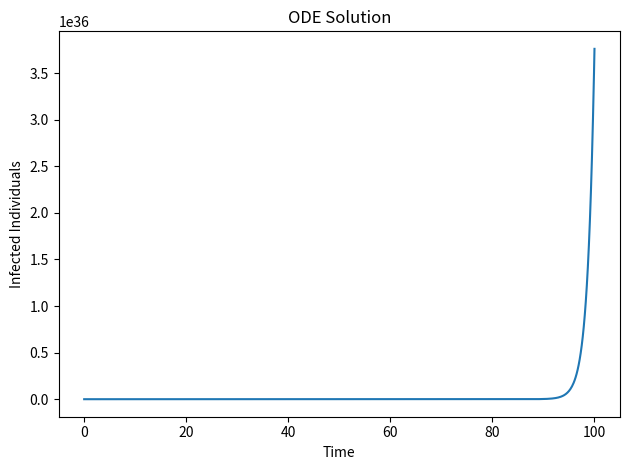

Write the Python code that produced this figure.
import numpy as np
import scipy.integrate
import matplotlib.pyplot as plt

# ok so once able to replicate their results
# we can try refitting the model (initially performed for SARS) to different diseases (measles, influenza, COVID-19)
# this will be done using the same general model and using MLE to
# estimate new parameters corresponding to different diseases
# fit to part of the data and test predict capability on held out time windows
# validate inferred metrics against published measurements/estimates
"""
Variable | Description
S Population of unvaccinated susceptible individuals
V Population of vaccinated susceptible individuals
E Population of unvaccinated exposed individuals
EV Population of exposed vaccinated individuals
I Population of unvaccinated infectious (symptomatic) individuals
IV Population of infectious vaccinated individuals
Q Population of unvaccinated quarantined individuals
QV Population of quarantined vaccinated individuals
H Population of unvaccinated hospitalized individuals
HV Population of hospitalized vaccinated individuals
R Population of unvaccinated recovered individuals
RV Population of recovered vaccinated individuals


Parameter | Description
Π -> M Recruitment rate
β -> B Effective contact rate
µ -> u Natural death rate
p Fraction of newly-recruited individuals vaccinated
η -> n Modification parameter for reduction in infectiousness of hospitalized individuals
v1 , v2 Modification parameters for reduction in infectiousness of vaccinated infectious and hospitalized individuals
ε -> e Efficacy of vaccine
ζ -> z Vaccination rate of susceptible individuals
ψ -> w Waning rate of vaccine
κ -> k Progression rate from exposed to infectious class
σ -> o0 Quarantine rate for exposed individuals
σ1 -> o1 Quarantine rate for vaccinated exposed individuals
α -> a Hospitalization rate for quarantined individuals
φ -> x Hospitalization rate for infectious individuals
γ1 -> y1 Recovery rate for non-hospitalized infectious individuals
γ2 -> y2 Recovery rate for hospitalized individuals
δ1 -> d1 Disease-induced death rate for non-hospitalized infectious individuals
δ1 -> d2 Disease-induced death rate for hospitalized individuals
θ1,...,θ7 -> m1, . . . , m7 Modification parameters


Acronyms
DFE -> Disease Free Equilibrium
LAS -> Locally-Asymptotically Stable
EEP -> Endemic Equilibrium Point

"""

# This model extends the SEIQHR model defined in [], by introducing 6 new comparments
# for vaccinated invidiuals (V, E_v, Q_v, I_v, H_v, R_v). Its purpose is for
# qualitative analysis and determining the affect of an imperfect vaccine on equilibrium dynamics
# 0 < e < 1, efficacy of vaccine term

# Deterministic ODEs
# also may be worth investigating the stochastic case 
def disease_model(tot_pop, t, M, B, p, u, y1, y2, d1, d2, k, a, x, o0, o1, w, n, v1, v2, e, z, m1, m2, m3, m4, m5, m6): 
    S, V, E, EV, I, IV, Q, QV, H, HV, R, RV = tot_pop
    N = S + V + E + EV + I + IV + Q + QV + H + HV + R + RV # initial total human population
    
    # λ -> l defines the rate at which unvaccinated susceptible individuals may acquire infection, 
    # following effective contact with infectious individuals
    l = B * (I + (v1 * IV) + (n * H) + (v2 * HV)) / N

    return [ 
        (1 - p) * N  +  (w * V) - (l * S) - (z + u) * S, # dS/dt
        (p * M)  +  (z * S)  -  (1 - e) * l * V  -  (w + u) * V, # dV/dt
        (l * S)  -  (k + o0 + u) * E, # dE/dt
        (1 - e) * l * V  -  (m1 * k + o1 + u) * EV, # dEV/dt
        (k * E)  -  (y1 + x + u + d1) * I, # dI/dt
        (m1 * k) * EV - (m2 * y1  +  m3 * x  +  u  +  m4 * d1) * IV, # dIV/dt
        (o0 * E)  -  (a  +  u) * Q, # dQ/dt
        (o1 * EV) - (m5 * a + u) * QV, # dQV/dt
        (a * Q ) + (x * I) - (y2 + u + d2) * H, # dH/dt
        (m5 * a * QV) + (m3 * x * IV) - (m6 * y2 + u) * HV, # dHV/dt
        (y1 * I) + (y2 * H) - (u * R), #dR/dt
        (m2 * y1) * IV + (m6 * y2 * HV) - (u * RV) # dRV/dt
    ]


def main(): 
    
    # Parameter Value Initialization: SARS Model 
    M = 136
    B = 0.1 #[0.1, 0.2] # variable
    p = 0.25 #[0.25, 0.4] # variable
    u = 0.0000351
    y1 = 0.03521
    y2 = 0.042553
    d1 = 0.04227
    d2 = 0.027855
    k =  0.156986
    a = 0.156986
    x = 0.20619
    o0 = 0.1
    o1 = 0.06
    w = 0.0666
    n = 0.8
    v1 = 0.9
    v2 = 0.8
    e  = 0.5 #[0, 1] # variable
    z  = 0.7
    m1 = 0.6
    m2 = 1.4
    m3 = 0.7
    m4 = 0.6
    m5 = 0.5
    m6 = 1.4
    m7 = 0.7
    
    # parameters
    args = (M, B, p, u, y1, y2, d1, d2, k, a, x, o0, o1, w, n, v1, v2, e, z, m1, m2, m3, m4, m5, m6)

    # time scale
    t = np.linspace(0, 100, 1000)

    # initial conditions
    inits = np.random.uniform(1000, 2000, size=12)

    results = scipy.integrate.odeint(disease_model, inits, t, args=args)

    # order of returned  compartments -> S, V, E, EV, I, IV, Q, QV, H, HV, R, RV
    infected_individuals = results[:,0]

    plt.plot(t, infected_individuals)
    plt.xlabel("Time")
    plt.ylabel("Infected Individuals")
    plt.title("ODE Solution")
    plt.tight_layout()
    # if library just show
    # plt.show()
    # save out
    plt.savefig("infected_individuals_fig1.png", dpi=300)

    

if __name__ == "__main__":
    main()
# the parameters needed to numerically demonstrate backwards bifurcation are
# unrealistic, though the authors do assert that since the phenomena only
# exists when the effects of vaccines are taken into consideration, which thus
# shows that adding vaccination to the SEIQHR model alters its qualitative properties